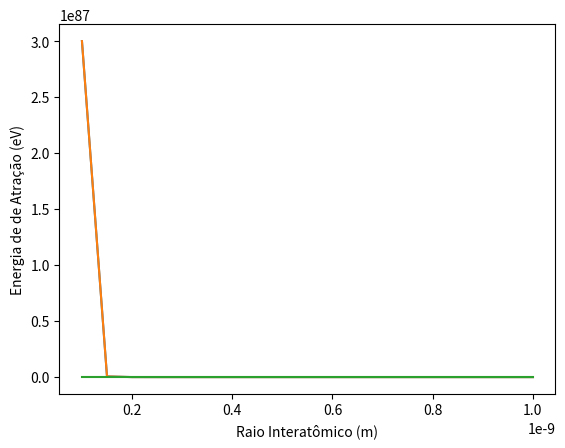

Here is the Python script that generated this plot:
import matplotlib.pyplot as plt
import numpy as np

lea=[]
ler=[]
lel=[]
i=0.05*(10**(-9))
t=i
li=[]

while t<10**(-9):
    ea=-1.436/t
    er=(5.86*10**(-6))/(t)**9
    el=ea+er

    lea.append(ea)
    ler.append(er)
    lel.append(el)
    t=t+i
    li.append(t)
    
plt.plot(li,lel)
plt.xlabel('Raio Interatômico (m)')
plt.ylabel('Energia de de Ligação (eV)')

plt.plot(li,ler)
plt.xlabel('Raio Interatômico (m)')
plt.ylabel('Energia de Repulsão (eV)')

plt.plot(li,lea)
plt.xlabel('Raio Interatômico (m)')
plt.ylabel('Energia de de Atração (eV)')


plt.show()
    
    
